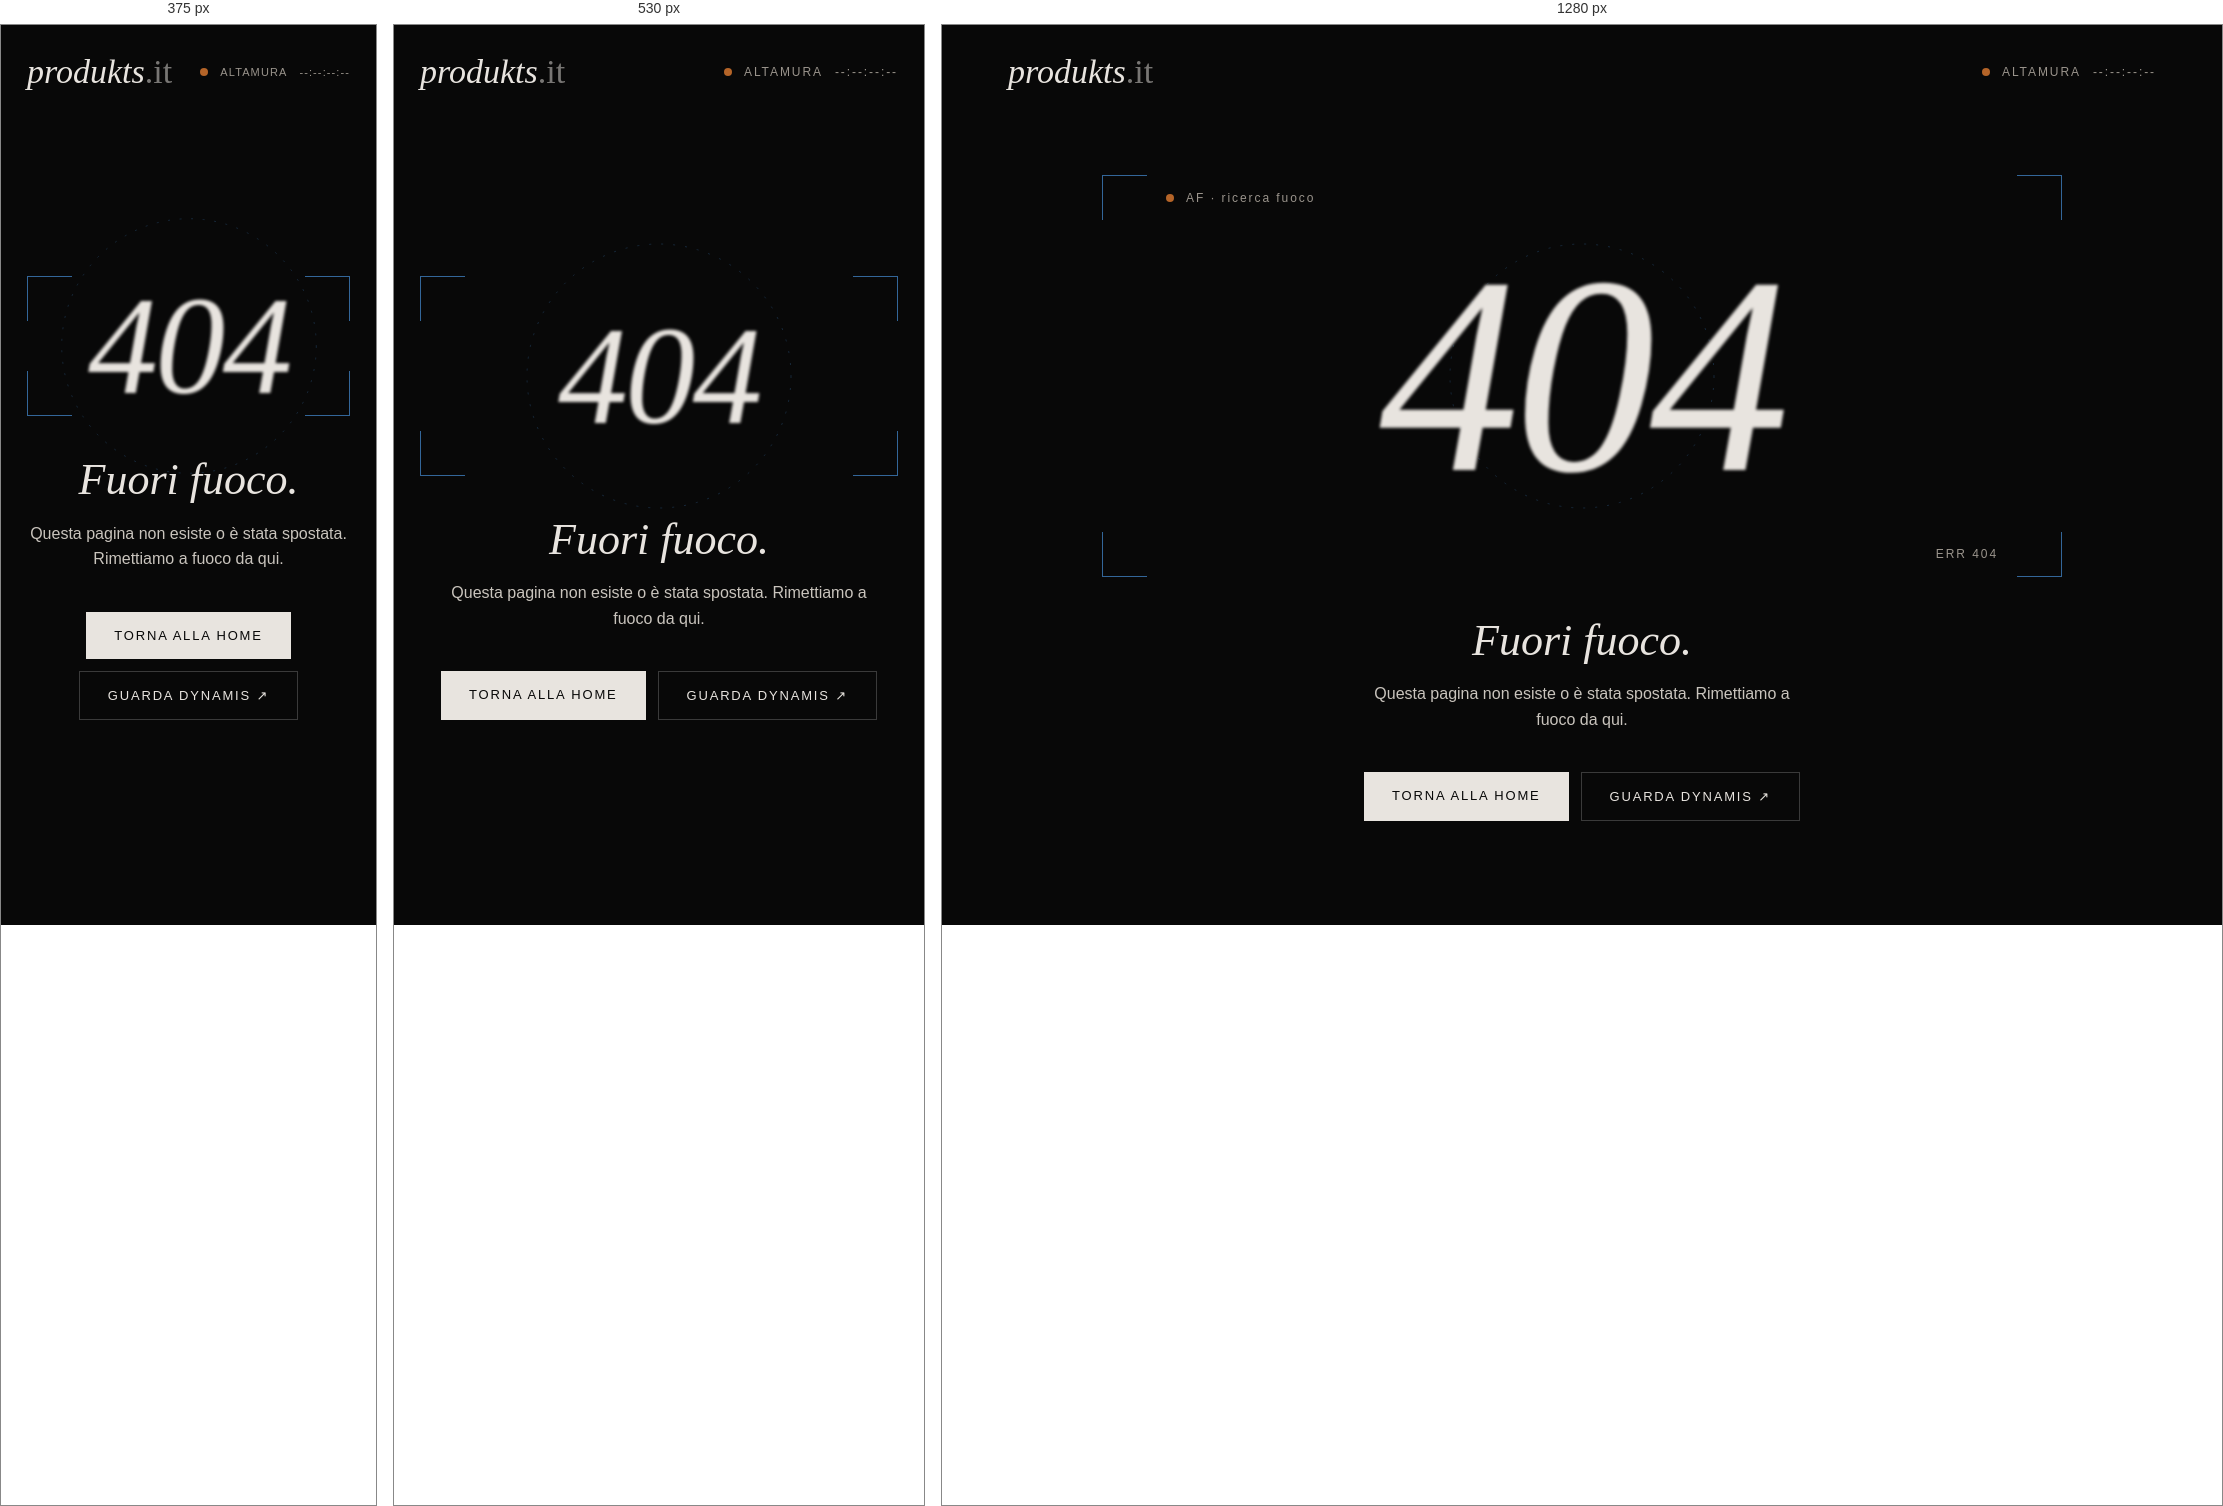
Rendered at 375 px, 530 px and 1280 px, left to right.

<!-- file: 404.html -->
<!doctype html>
<html lang="it">
<head>
<meta charset="utf-8">
<meta name="viewport" content="width=device-width, initial-scale=1, viewport-fit=cover">
<meta name="robots" content="noindex">
<meta name="theme-color" content="#080808">
<title>Pagina non trovata — produkts.it</title>
<link rel="icon" type="image/svg+xml" href="/favicon.svg">
<link rel="icon" type="image/png" href="/favicon.png">
<link rel="apple-touch-icon" href="/apple-touch-icon.png">
<link rel="preconnect" href="https://fonts.googleapis.com">
<link rel="preconnect" href="https://fonts.gstatic.com" crossorigin>
<link rel="stylesheet" href="https://fonts.googleapis.com/css2?family=Cormorant+Garamond:ital,wght@0,300;0,400;1,300;1,400&amp;family=Space+Grotesk:wght@400;500&amp;display=swap">
<style>
/* 404 pubblica di produkts.it (GitHub Pages la usa per ogni indirizzo inesistente): percorsi assoluti, nessun link alla bozza */
html,body{overflow-x:clip;max-width:100%}
html{scrollbar-gutter:stable both-edges}
/* Barra di scorrimento: sottile e scura, arancio al passaggio (Chrome, Edge, Safari); Firefox usa i suoi colori */
::-webkit-scrollbar{width:10px;height:10px}
::-webkit-scrollbar-track{background:#080808}
::-webkit-scrollbar-thumb{background:#2E2E2E;border-radius:10px;border:3px solid #080808}
::-webkit-scrollbar-thumb:hover{background:#B46428}
::-webkit-scrollbar-thumb:active{background:#D98A4E}
::-webkit-scrollbar-corner{background:#080808}
@supports (-moz-appearance:none){html{scrollbar-width:thin;scrollbar-color:#3A3A3A #080808}}
body{margin:0;background:#080808}
@media (max-width:640px){[style*="px 56px"],[style*="padding: 0 56px"]{padding-left:16px!important;padding-right:16px!important}}
a{color:#E8E4DF;text-decoration:none}a:hover{color:#D98A4E}
a:focus-visible{outline:1px solid #D98A4E;outline-offset:4px}
::selection{color:#B46428;background:transparent}
[style*="#B46428"]::selection{color:#336699;background:transparent}
@keyframes fade{from{opacity:0;transform:translateY(18px)}to{opacity:1;transform:none}}
@keyframes pull{0%{filter:blur(22px);opacity:0;transform:scale(1.06)}55%{filter:blur(0);opacity:1;transform:scale(1)}72%{filter:blur(4px)}100%{filter:blur(1.6px)}}
@keyframes hunt{0%,100%{transform:scale(1)}50%{transform:scale(.94)}}
@keyframes blink{0%,49%{opacity:1}50%,100%{opacity:.2}}
@keyframes ring{from{transform:rotate(0)}to{transform:rotate(360deg)}}
.blurry{animation:pull 2.6s cubic-bezier(.3,.6,.2,1) .2s both;transition:filter .6s ease}
.stage:hover .blurry{filter:blur(0)!important}
.hunt{animation:hunt 3.2s ease-in-out infinite}
.af{animation:blink 1s steps(1) infinite}
.ring{animation:ring 24s linear infinite;transform-origin:50% 50%}
.fade{animation:fade 1s ease 1.6s both}
.btn{transition:background .3s,color .3s}
.btn:hover{background:#B46428!important;color:#080808!important}
@media (max-width:640px){.stage .meta{display:none!important}}
.pk-clock{display:flex;align-items:center;gap:12px;font-size:12px;letter-spacing:.16em;text-transform:uppercase;color:#9A948C;font-variant-numeric:tabular-nums;white-space:nowrap}
.pk-clock i{width:8px;height:8px;border-radius:50%;background:#B46428;animation:blink 1.2s steps(1) infinite}
@media (max-width:420px){.pk-clock{font-size:11px;letter-spacing:.1em}}
@media (prefers-reduced-motion: reduce){*{animation:none!important;transition:none!important}.blurry{filter:blur(1.6px)}}
</style>
</head>
<body>
<div style="background: #080808; color: #E8E4DF; font-family: 'Space Grotesk', sans-serif; min-height: 100vh; display: flex; flex-direction: column">
<header style="max-width: 1440px; width: 100%; margin: 0 auto; padding: 28px 56px; box-sizing: border-box; display: flex; flex-wrap: wrap; align-items: center; justify-content: space-between; gap: 12px 24px">
<a href="/" style="font-family: 'Cormorant Garamond', serif; font-style: italic; font-weight: 300; font-size: 34px">produkts<span style="font-style: normal; opacity: 0.5">.it</span></a>
<div class="pk-clock" title="Ora locale ad Altamura"><i aria-hidden="true"></i><span>Altamura</span><span class="t" id="tc" aria-label="Ora locale ad Altamura">--:--:--:--</span></div>
</header>
<main class="stage" style="flex: 1; width: 100%; max-width: 1440px; margin: 0 auto; padding: 24px 56px 72px; box-sizing: border-box; display: flex; flex-direction: column; align-items: center; justify-content: center; gap: 40px; text-align: center">
<div style="position: relative; width: 100%; max-width: 960px; aspect-ratio: 2.39 / 1; display: flex; align-items: center; justify-content: center">
<div class="hunt" aria-hidden="true" style="position: absolute; inset: 0">
<span style="position: absolute; top: 0; left: 0; width: 44px; height: 44px; border-top: 1px solid #336699; border-left: 1px solid #336699"></span>
<span style="position: absolute; top: 0; right: 0; width: 44px; height: 44px; border-top: 1px solid #336699; border-right: 1px solid #336699"></span>
<span style="position: absolute; bottom: 0; left: 0; width: 44px; height: 44px; border-bottom: 1px solid #336699; border-left: 1px solid #336699"></span>
<span style="position: absolute; bottom: 0; right: 0; width: 44px; height: 44px; border-bottom: 1px solid #336699; border-right: 1px solid #336699"></span>
</div>
<svg class="ring" aria-hidden="true" width="280" height="280" viewBox="0 0 280 280" fill="none" style="position: absolute; opacity: 0.35; max-width: 72vw; height: auto"><circle cx="140" cy="140" r="132" stroke="#336699" stroke-width="1" stroke-dasharray="2 10"></circle></svg>
<span class="meta" style="position: absolute; top: 16px; left: 64px; font-size: 12px; letter-spacing: 0.16em; color: #9A948C; display: flex; align-items: center; gap: 12px"><span class="af" aria-hidden="true" style="width: 8px; height: 8px; border-radius: 50%; background: #B46428"></span>AF · ricerca fuoco</span>
<span class="meta" style="position: absolute; bottom: 16px; right: 64px; font-size: 12px; letter-spacing: 0.16em; color: #9A948C">ERR 404</span>
<h1 class="blurry" style="margin: 0; font-family: 'Cormorant Garamond', serif; font-style: italic; font-weight: 300; font-size: clamp(140px, 22vw, 320px); line-height: 1; letter-spacing: -0.02em">404</h1>
</div>
<div class="fade" style="display: flex; flex-direction: column; align-items: center; gap: 16px">
<p style="margin: 0; font-family: 'Cormorant Garamond', serif; font-style: italic; font-weight: 300; font-size: 44px; line-height: 1.1">Fuori fuoco.</p>
<p style="margin: 0; font-size: 16px; line-height: 1.6; color: #C9C4BD; max-width: 420px">Questa pagina non esiste o è stata spostata. Rimettiamo a fuoco da qui.</p>
</div>
<div class="fade" style="display: flex; flex-wrap: wrap; justify-content: center; gap: 12px">
<a href="/" class="btn" style="padding: 16px 28px; background: #E8E4DF; color: #080808; font-size: 13px; letter-spacing: 0.14em; text-transform: uppercase">Torna alla home</a>
<a href="https://www.youtube.com/watch?v=nLLtk0Lwxq8" target="_blank" rel="noopener" style="padding: 16px 28px; border: 1px solid #3A3A3A; font-size: 13px; letter-spacing: 0.14em; text-transform: uppercase">Guarda Dynamis <span aria-hidden="true">↗</span></a>
</div>
</main>
</div>
<script>
function pkCursor(){
  var d=document,w=window;
  if(!w.matchMedia||!w.matchMedia('(hover: hover) and (pointer: fine)').matches)return null;
  if(!w.PointerEvent||d.getElementById('pk-cursor'))return null;
  var still=w.matchMedia('(prefers-reduced-motion: reduce)').matches;
  var st=d.createElement('style');st.id='pk-cursor-css';
  st.textContent='#pk-cursor{position:fixed;left:0;top:0;width:28px;height:28px;border:1px solid rgba(232,228,223,.75);border-radius:50%;pointer-events:none;z-index:2147483647;opacity:0;transition:opacity .3s ease,border-color .3s,background-color .3s;will-change:transform,width,height;box-sizing:border-box}'
   +'#pk-cursor.lock{border-color:#D98A4E;background-color:rgba(217,138,78,.06)}#pk-cursor.lens{border-color:rgba(232,228,223,.35)}'
   +'@media (hover:none),(pointer:coarse){#pk-cursor{display:none!important}}';
  d.head.appendChild(st);
  var c=d.createElement('div');c.id='pk-cursor';c.setAttribute('aria-hidden','true');d.body.appendChild(c);
var org=d.createElement('div');org.setAttribute('aria-hidden','true');org.style.cssText='position:fixed;left:0;top:0;width:0;height:0;pointer-events:none;visibility:hidden';d.body.appendChild(org);
  var SEL='a,button,select,input,textarea,label,summary,[role="button"]',BSEL='h1,h2,h3,.kicker,.kw,[data-blur],span[style*="text-transform: uppercase"],span[style*="text-transform:uppercase"]';
  var PAD=7,EXT=8,MIN=46,EASE='cubic-bezier(.2,.7,.2,1)';
  var mx=-100,my=-100,x=-100,y=-100,W=28,H=28,R=14,lock=null,mode='',raf,visible=false;
  var blurred=null,blurAnim=null,muted=null;
  var k=still?1:0.16,ks=still?1:0.2;
  function blurOn(el){
    if(blurAnim){blurAnim.cancel();}
    blurAnim=el.animate([{filter:'blur(0px)',opacity:1},{filter:'blur(2.4px)',opacity:.85}],{duration:220,easing:EASE,fill:'forwards'});
  }
  function blurOff(el,instant){
    if(!el)return;
    var a=blurAnim;blurAnim=null;
    if(instant){if(a)a.cancel();return;}
    var cur=a?getComputedStyle(el).filter:'blur(2.4px)';
    var out=el.animate([{filter:cur==='none'?'blur(0px)':cur,opacity:getComputedStyle(el).opacity},{filter:'blur(0px)',opacity:1}],{duration:260,easing:EASE});
    if(a)a.cancel();
    out.onfinish=function(){out.cancel()};
  }
  function setBlur(el,instant){
    if(el===blurred)return;
    if(blurred)blurOff(blurred,instant);
    blurred=el;
    if(el)blurOn(el);
  }
  function hide(){visible=false;c.style.opacity='0';lock=null;setBlur(null,true);}
  function radiusOf(el,h){var r=parseFloat(getComputedStyle(el).borderTopLeftRadius)||0;return Math.min(r+PAD,h/2)}
  function move(e){
    if(e.pointerType!=='mouse'){hide();return;}
    mx=e.clientX;my=e.clientY;
    if(!visible){visible=true;x=mx;y=my;c.style.opacity='1';}
    var t=e.target&&e.target.closest?e.target.closest(SEL):null;
    var bl=!t&&e.target&&e.target.closest?e.target.closest(BSEL):null;
    if(muted&&bl!==muted)muted=null;
    if(bl&&bl===muted)bl=null;
    lock=t;setBlur(still?null:bl);
    var m=t?'lock':bl?'lens':'';
    if(m!==mode){mode=m;c.className=m;}
  }
  function down(e){
    if(e.pointerType!=='mouse'){hide();return;}
    if(blurred){muted=blurred;setBlur(null,false);if(mode==='lens'){mode='';c.className='';}}
  }
  function loop(){
    var tx,ty,tw,th,tr;
    if(lock&&lock.isConnected){
      /* Il cerchio avvolge l'elemento con almeno PAD di margine su ogni lato e non entra mai dentro:
dal lato dove sta il mouse il margine cresce un po' (fino a PAD+EXT), così la forma segue il mouse */
var r=lock.getBoundingClientRect(),cxe=r.left+r.width/2,cye=r.top+r.height/2;
var fx=Math.max(-1,Math.min(1,(mx-cxe)/(r.width/2+PAD))),fy=Math.max(-1,Math.min(1,(my-cye)/(r.height/2+PAD)));
var L=r.left-PAD-Math.max(0,-fx)*EXT,Rt=r.right+PAD+Math.max(0,fx)*EXT,T=r.top-PAD-Math.max(0,-fy)*EXT*.6,B=r.bottom+PAD+Math.max(0,fy)*EXT*.6;
tw=Rt-L;th=B-T;
if(tw<MIN){L-=(MIN-tw)/2;tw=MIN}
if(th<MIN){T-=(MIN-th)/2;th=MIN}
tr=(tw===MIN&&th===MIN)?MIN/2:radiusOf(lock,th);
tx=L+tw/2;ty=T+th/2;
    }else{tx=mx;ty=my;var s=mode==='lens'?72:28;tw=th=s;tr=s/2;}
    x+=(tx-x)*k;y+=(ty-y)*k;W+=(tw-W)*ks;H+=(th-H)*ks;R+=(tr-R)*ks;
    c.style.width=W.toFixed(1)+'px';c.style.height=H.toFixed(1)+'px';c.style.borderRadius=R.toFixed(1)+'px';
    /* Origine reale degli elementi fixed: con scrollbar-gutter su entrambi i lati non coincide con quella del mouse */
var o=org.getBoundingClientRect();
c.style.transform='translate3d('+(x-W/2-o.left).toFixed(2)+'px,'+(y-H/2-o.top).toFixed(2)+'px,0)';
    raf=requestAnimationFrame(loop);
  }
  d.addEventListener('pointermove',move,{passive:true});
  d.addEventListener('pointerdown',down,{passive:true});
  d.addEventListener('touchstart',hide,{passive:true});
  d.documentElement.addEventListener('mouseleave',hide);
  w.addEventListener('blur',hide);
  raf=requestAnimationFrame(loop);
  return function(){cancelAnimationFrame(raf);d.removeEventListener('pointermove',move);d.removeEventListener('pointerdown',down);d.removeEventListener('touchstart',hide);d.documentElement.removeEventListener('mouseleave',hide);w.removeEventListener('blur',hide);setBlur(null,true);c.remove();org.remove();st.remove();};
}
pkCursor();
(function(){
  // Timecode = ora locale di Altamura (Europe/Rome), frame a 24 fps
  var el=document.getElementById('tc'); if(!el) return;
  var still = window.matchMedia && window.matchMedia('(prefers-reduced-motion: reduce)').matches;
  var fmt;
  try { fmt=new Intl.DateTimeFormat('it-IT',{timeZone:'Europe/Rome',hour:'2-digit',minute:'2-digit',second:'2-digit',hourCycle:'h23'}); } catch(e) { fmt=null; }
  function p(n){return (n<10?'0':'')+n}
  function tick(){
    var now=new Date(), h, m, s;
    if (fmt && fmt.formatToParts) {
      var parts=fmt.formatToParts(now);
      for (var i=0;i<parts.length;i++){ var t=parts[i]; if(t.type==='hour')h=t.value; else if(t.type==='minute')m=t.value; else if(t.type==='second')s=t.value; }
    } else { h=p(now.getHours()); m=p(now.getMinutes()); s=p(now.getSeconds()); }
    var f = still ? '00' : p(Math.floor(now.getMilliseconds()/(1000/24)));
    el.textContent=h+':'+m+':'+s+':'+f;
  }
  tick();
  setInterval(tick, still ? 1000 : 1000/24);
})();
</script>
</body>
</html>